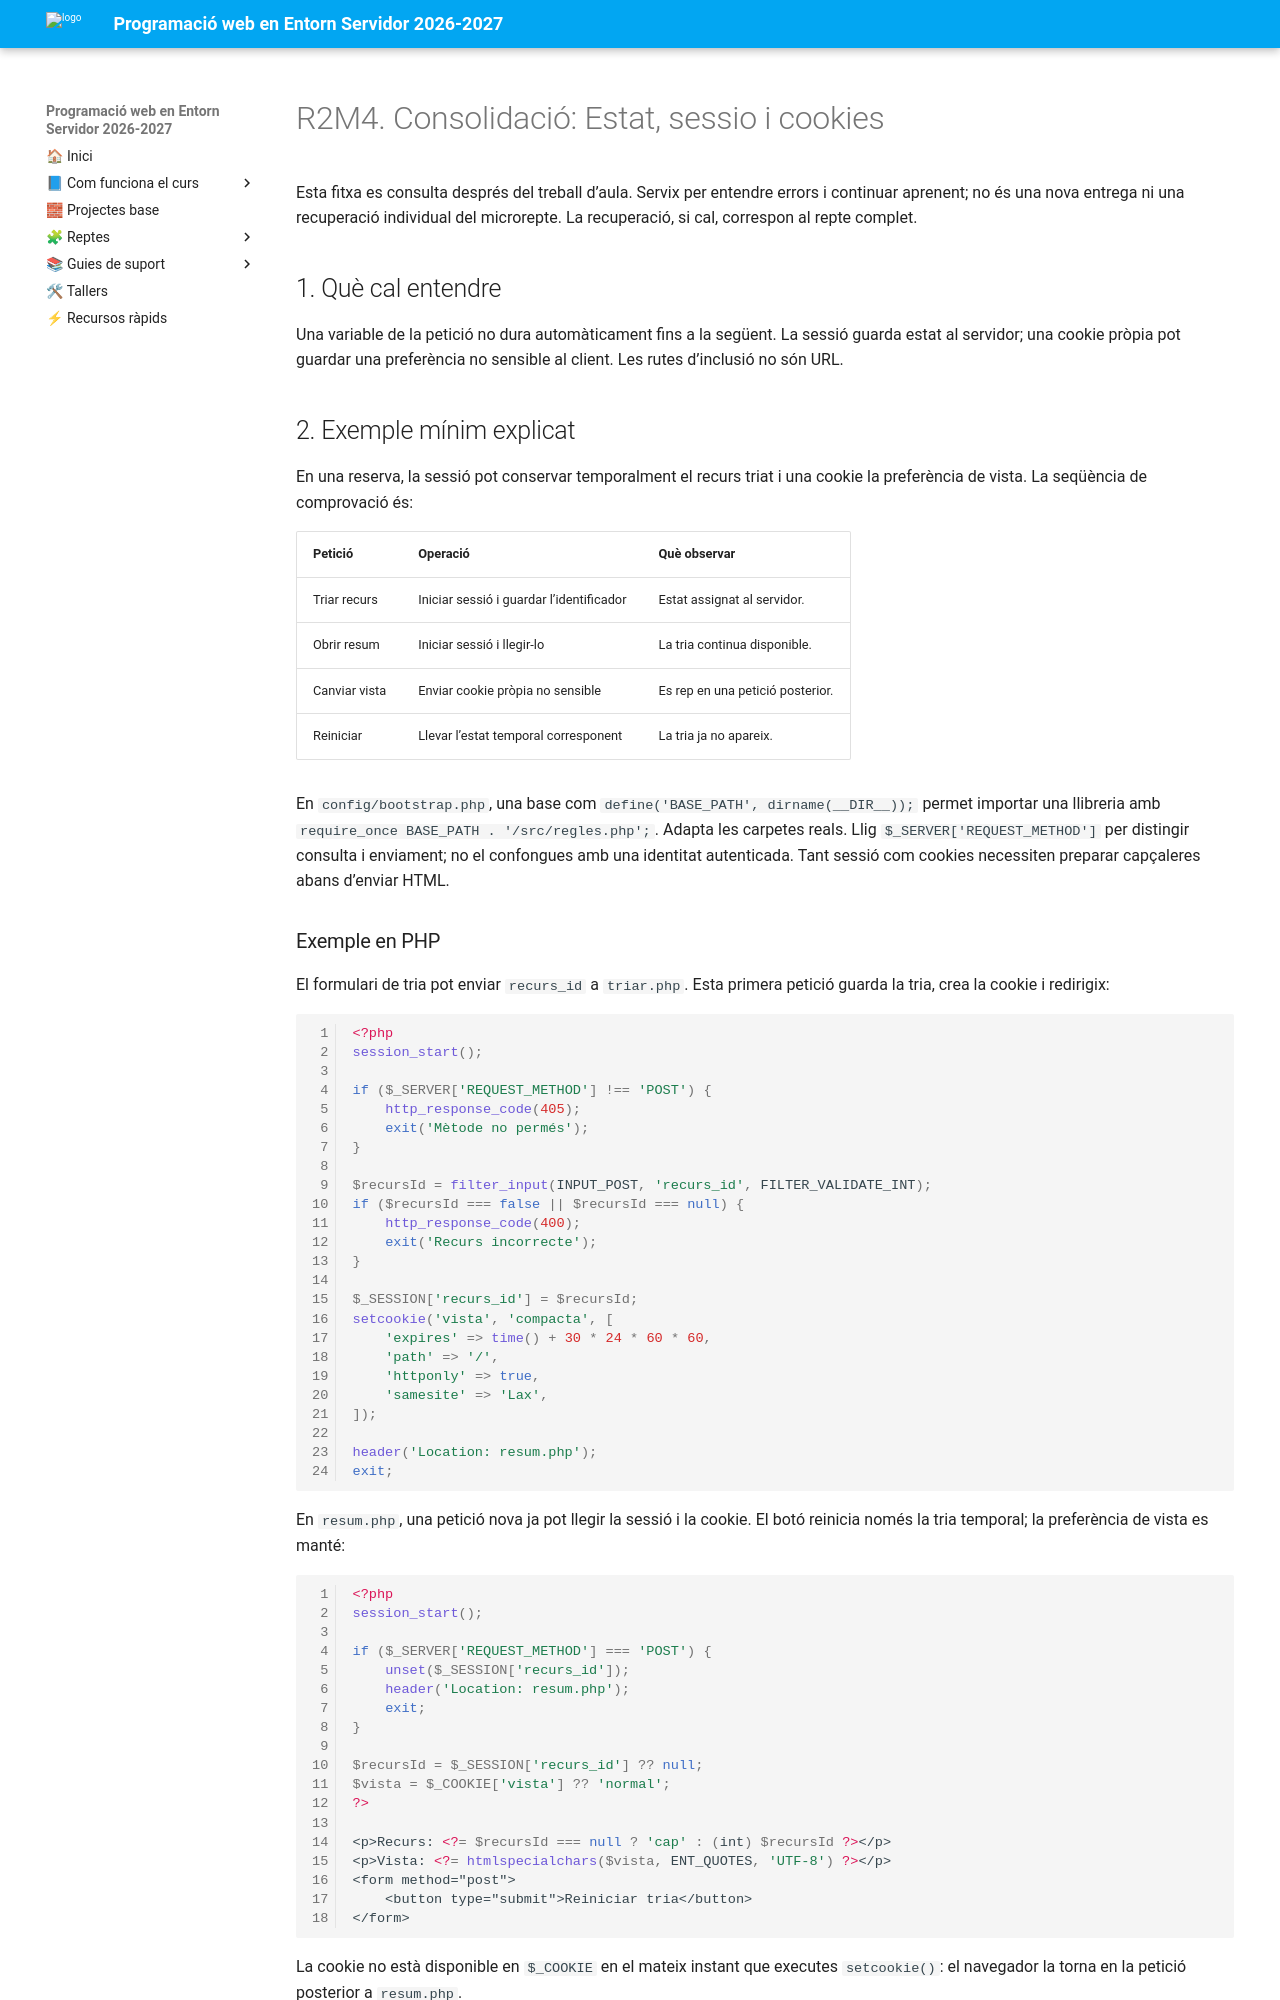

repository: cipfpbatoi/dwes2627 · page: 04_materials/consolidacio/r2m4.html · generator: mkdocs

# R2M4. Consolidació: Estat, sessio i cookies

Esta fitxa es consulta després del treball d’aula. Servix per entendre errors i continuar aprenent; no és una nova entrega ni una recuperació individual del microrepte. La recuperació, si cal, correspon al repte complet.

## 1. Què cal entendre

Una variable de la petició no dura automàticament fins a la següent. La sessió guarda estat al servidor; una cookie pròpia pot guardar una preferència no sensible al client. Les rutes d’inclusió no són URL.

## 2. Exemple mínim explicat

En una reserva, la sessió pot conservar temporalment el recurs triat i una cookie la preferència de vista. La seqüència de comprovació és:

| Petició | Operació | Què observar |
|---|---|---|
| Triar recurs | Iniciar sessió i guardar l’identificador | Estat assignat al servidor. |
| Obrir resum | Iniciar sessió i llegir-lo | La tria continua disponible. |
| Canviar vista | Enviar cookie pròpia no sensible | Es rep en una petició posterior. |
| Reiniciar | Llevar l’estat temporal corresponent | La tria ja no apareix. |

En `config/bootstrap.php`, una base com `define('BASE_PATH', dirname(__DIR__));` permet importar una llibreria amb `require_once BASE_PATH . '/src/regles.php';`. Adapta les carpetes reals. Llig `$_SERVER['REQUEST_METHOD']` per distingir consulta i enviament; no el confongues amb una identitat autenticada. Tant sessió com cookies necessiten preparar capçaleres abans d’enviar HTML.
